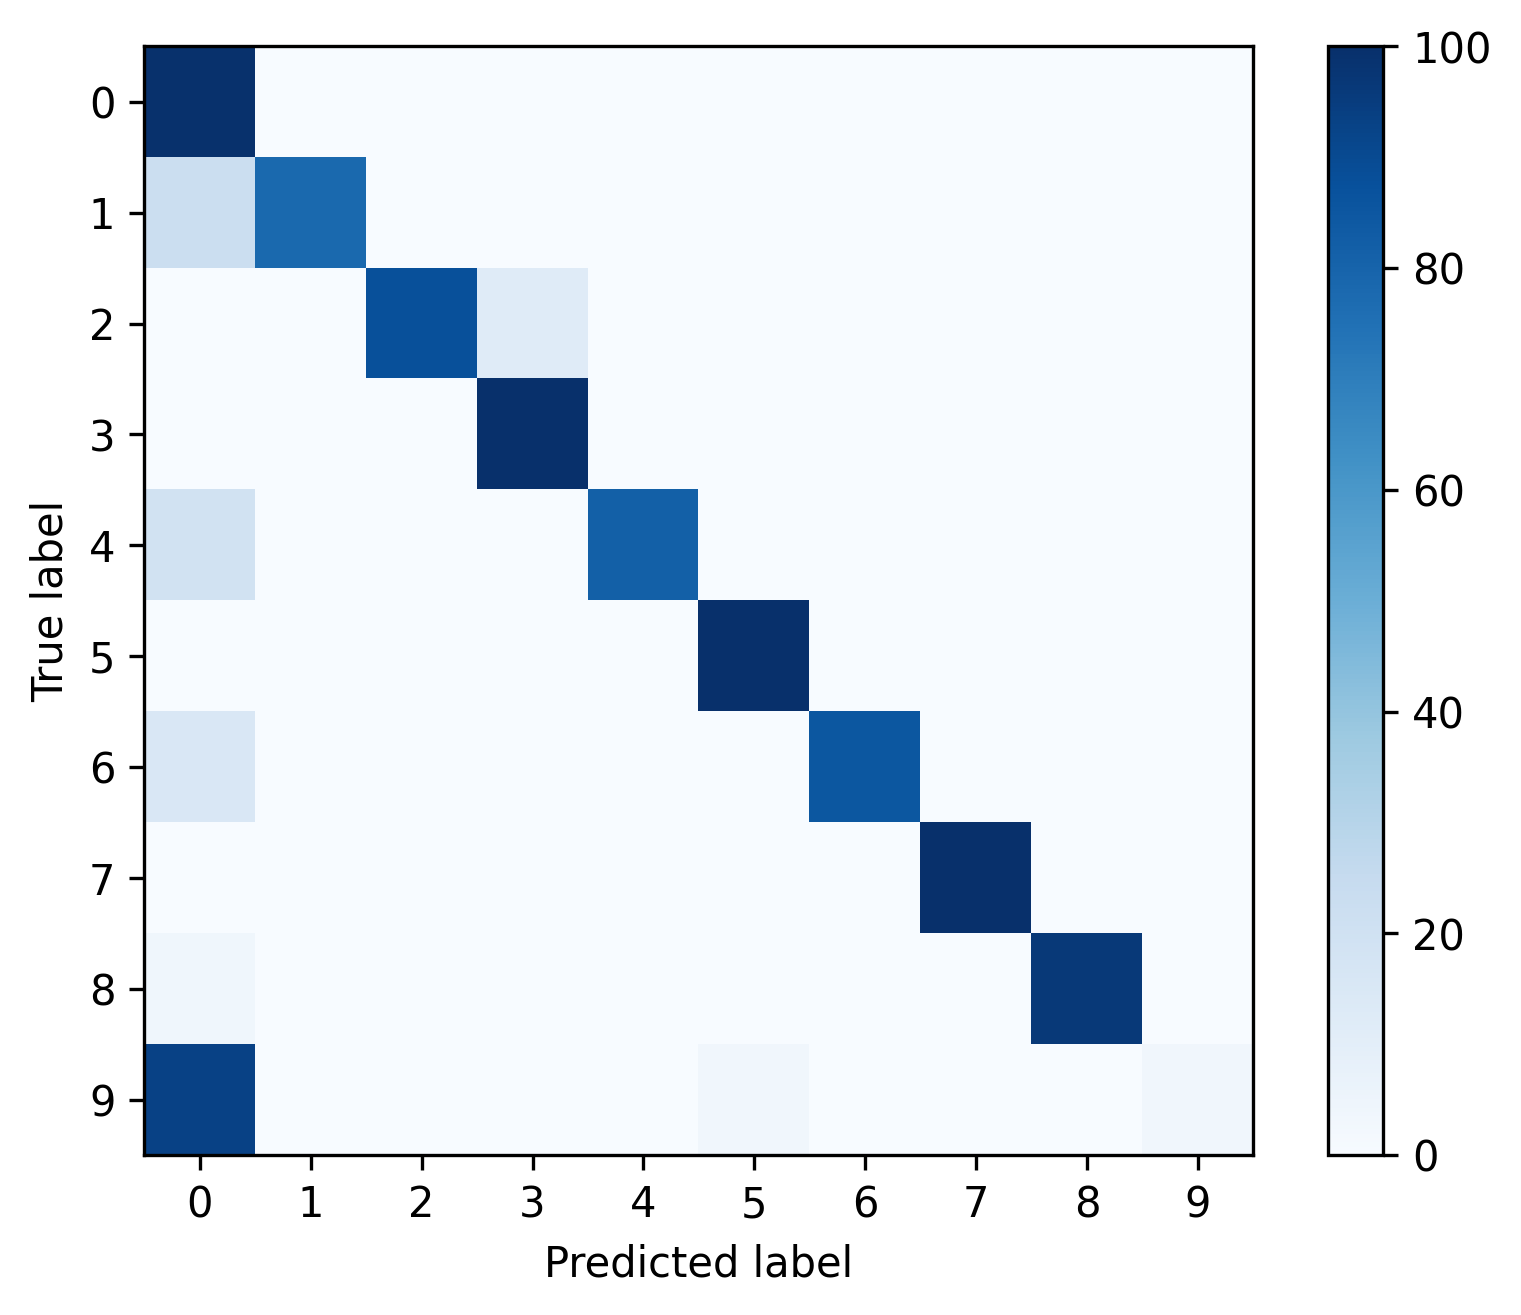

The table this chart was drawn from, first rows:
, 0, 1, 2, 3, 4, 5, 6, 7, 8, 9
0, 0.9939, 0.001129, 0.0009173, 0.001764, 7.056167090036692e-05, 0.001129, 0.0, 0.0002822, 0.0001411, 0.0007056
1, 0.2193, 0.7789, 0.001727, 0.0, 0.0, 0.0, 0.0, 0.0, 0.0, 0.0
2, 0.0006069, 0.0, 0.8784, 0.121, 0.0, 0.0, 0.0, 0.0, 0.0, 0.0
3, 0.0002103, 0.0, 0.000631, 0.9987, 0.0, 0.0, 0.0, 0.0004207, 0.0, 0.0
4, 0.1875, 0.0, 0.0, 0.0, 0.8125, 0.0, 0.0, 0.0, 0.0, 0.0
5, 0.0, 0.0, 0.0, 0.0, 0.0, 1.0, 0.0, 0.0, 0.0, 0.0
6, 0.1515, 0.0, 0.0, 0.0, 0.0, 0.0, 0.8485, 0.0, 0.0, 0.0
7, 0.000789, 0.0, 0.0, 0.0, 0.0, 0.0, 0.0003945, 0.9988, 0.0, 0.0
8, 0.03571, 0.0, 0.0, 0.0, 0.0, 0.0, 0.0, 0.0, 0.9643, 0.0
9, 0.931, 0.0, 0.0, 0.0, 0.0, 0.03448, 0.0, 0.0, 0.0, 0.03448
